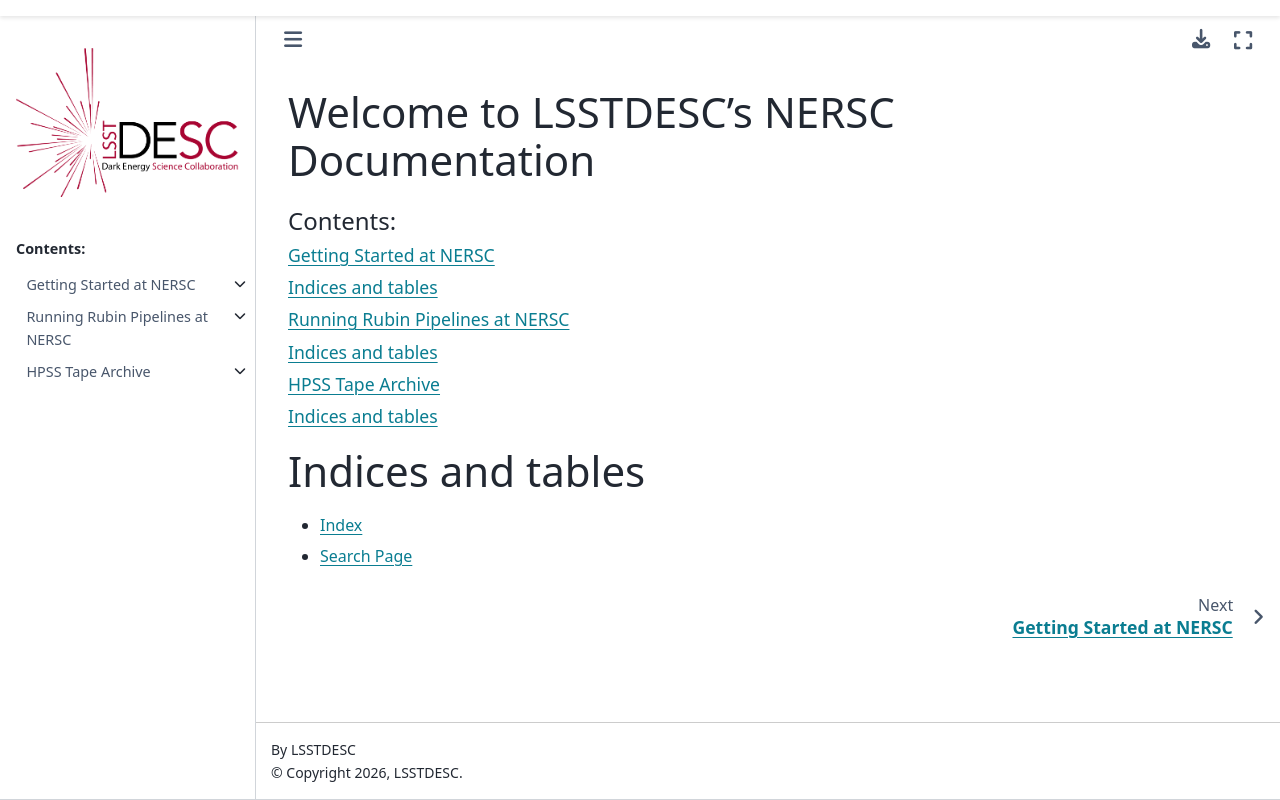

repository: LSSTDESC/nersc · page: index.html · generator: sphinx

# nersc
NERSC documentation for LSSTDESC
